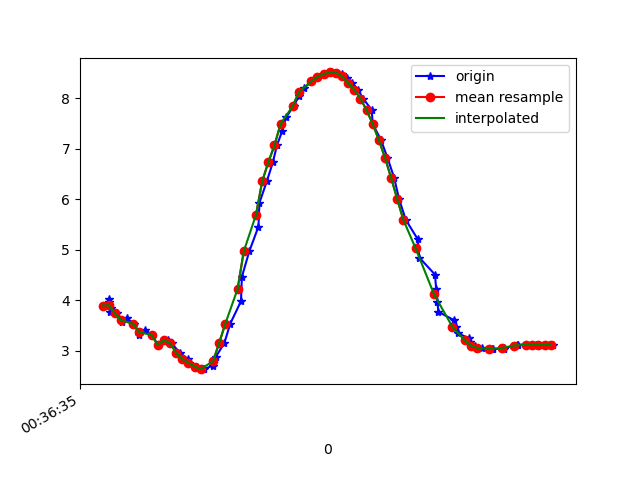

The file beside this chart, header and first rows:
1617669395536, 365032113499242, 3.8914258, -0.11955155, 8.993471
1617669395540, 365032132730012, 4.024, -0.2127, 8.933
1617669395542, 365032151960782, 3.957, -0.2432, 8.962
1617669395544, 365032171191552, 3.764, -0.3179, 9.043
1617669395546, 365032190422322, 3.842, -0.3454, 9.009
1617669395568, 365032209653092, 3.74, -0.3704, 9.051
1617669395583, 365032228883862, 3.558, -0.4717, 9.119
1617669395599, 365032248114632, 3.641, -0.5004, 9.085
1617669395622, 365032267345402, 3.526, -0.5381, 9.128
1617669395640, 365032286576172, 3.317, -0.6386, 9.199
1617669395659, 365032305806942, 3.408, -0.6896, 9.162
1617669395681, 365032325037712, 3.307, -0.7176, 9.197
1617669395701, 365032344268482, 3.108, -0.7946, 9.26
1617669395733, 365032363499252, 3.205, -0.9017, 9.217
1617669395745, 365032382730022, 3.141, -0.9172, 9.238
1617669395772, 365032401960792, 2.955, -0.9536, 9.295
1617669395798, 365032421191562, 2.831, -1.137, 9.313
1617669395802, 365032440422332, 2.757, -1.181, 9.33
1617669395827, 365032459653102, 2.682, -1.23, 9.345
1617669395846, 365032478883872, 2.633, -1.248, 9.357
1617669395849, 365032498114642, 2.631, -1.236, 9.359
1617669395881, 365032517345412, 2.703, -1.191, 9.344
1617669395889, 365032536576182, 2.874, -1.111, 9.303
1617669395917, 365032555806952, 3.151, -1.009, 9.225
1617669395936, 365032575037722, 3.531, -0.9156, 9.096
1617669395971, 365032594268492, 3.976, -0.8143, 8.92
1617669395974, 365032613499262, 4.462, -0.6738, 8.699
1617669395998, 365032632730032, 4.963, -0.4905, 8.436
1617669396028, 365032651960802, 5.456, -0.2846, 8.136
1617669396031, 365032671191572, 5.922, -0.06572, 7.808
1617669396055, 365032690422342, 6.347, 0.169, 7.465
1617669396075, 365032709653112, 6.728, 0.3945, 7.114
1617669396088, 365032728883882, 7.06, 0.6094, 6.769
1617669396106, 365032748114652, 7.356, 0.8054, 6.425
1617669396118, 365032767345422, 7.617, 0.9739, 6.089
1617669396143, 365032786576192, 7.845, 1.13, 5.764
1617669396160, 365032805806962, 8.04, 1.301, 5.45
1617669396177, 365032825037732, 8.203, 1.475, 5.156
1617669396202, 365032844268502, 8.331, 1.639, 4.894
1617669396221, 365032863499272, 8.418, 1.792, 4.686
1617669396246, 365032882730042, 8.476, 1.899, 4.538
1617669396260, 365032901960812, 8.506, 1.957, 4.456
1617669396280, 365032921191582, 8.505, 1.995, 4.441
1617669396301, 365032940422352, 8.467, 2.011, 4.506
1617669396316, 365032959653122, 8.398, 2.002, 4.638
1617669396334, 365032978883892, 8.298, 1.963, 4.83
1617669396352, 365032998114662, 8.164, 1.88, 5.085
1617669396369, 365033017345432, 7.989, 1.747, 5.4
1617669396397, 365033036576202, 7.764, 1.572, 5.77
1617669396400, 365033055806972, 7.487, 1.375, 6.172
1617669396427, 365033075037742, 7.172, 1.164, 6.576
1617669396448, 365033094268512, 6.821, 0.9362, 6.974
1617669396470, 365033113499282, 6.422, 0.7276, 7.367
1617669396486, 365033132730052, 6, 0.5428, 7.73
1617669396508, 365033151960822, 5.587, 0.3451, 8.044
1617669396547, 365033171191592, 5.202, 0.1154, 8.305
1617669396552, 365033190422362, 4.84, -0.1407, 8.52
1617669396603, 365033209653132, 4.504, -0.3928, 8.695
1617669396607, 365033228883902, 4.215, -0.6191, 8.826
1617669396611, 365033248114672, 3.971, -0.8225, 8.922
1617669396614, 365033267345442, 3.766, -0.9906, 8.993
... 20 more rows
